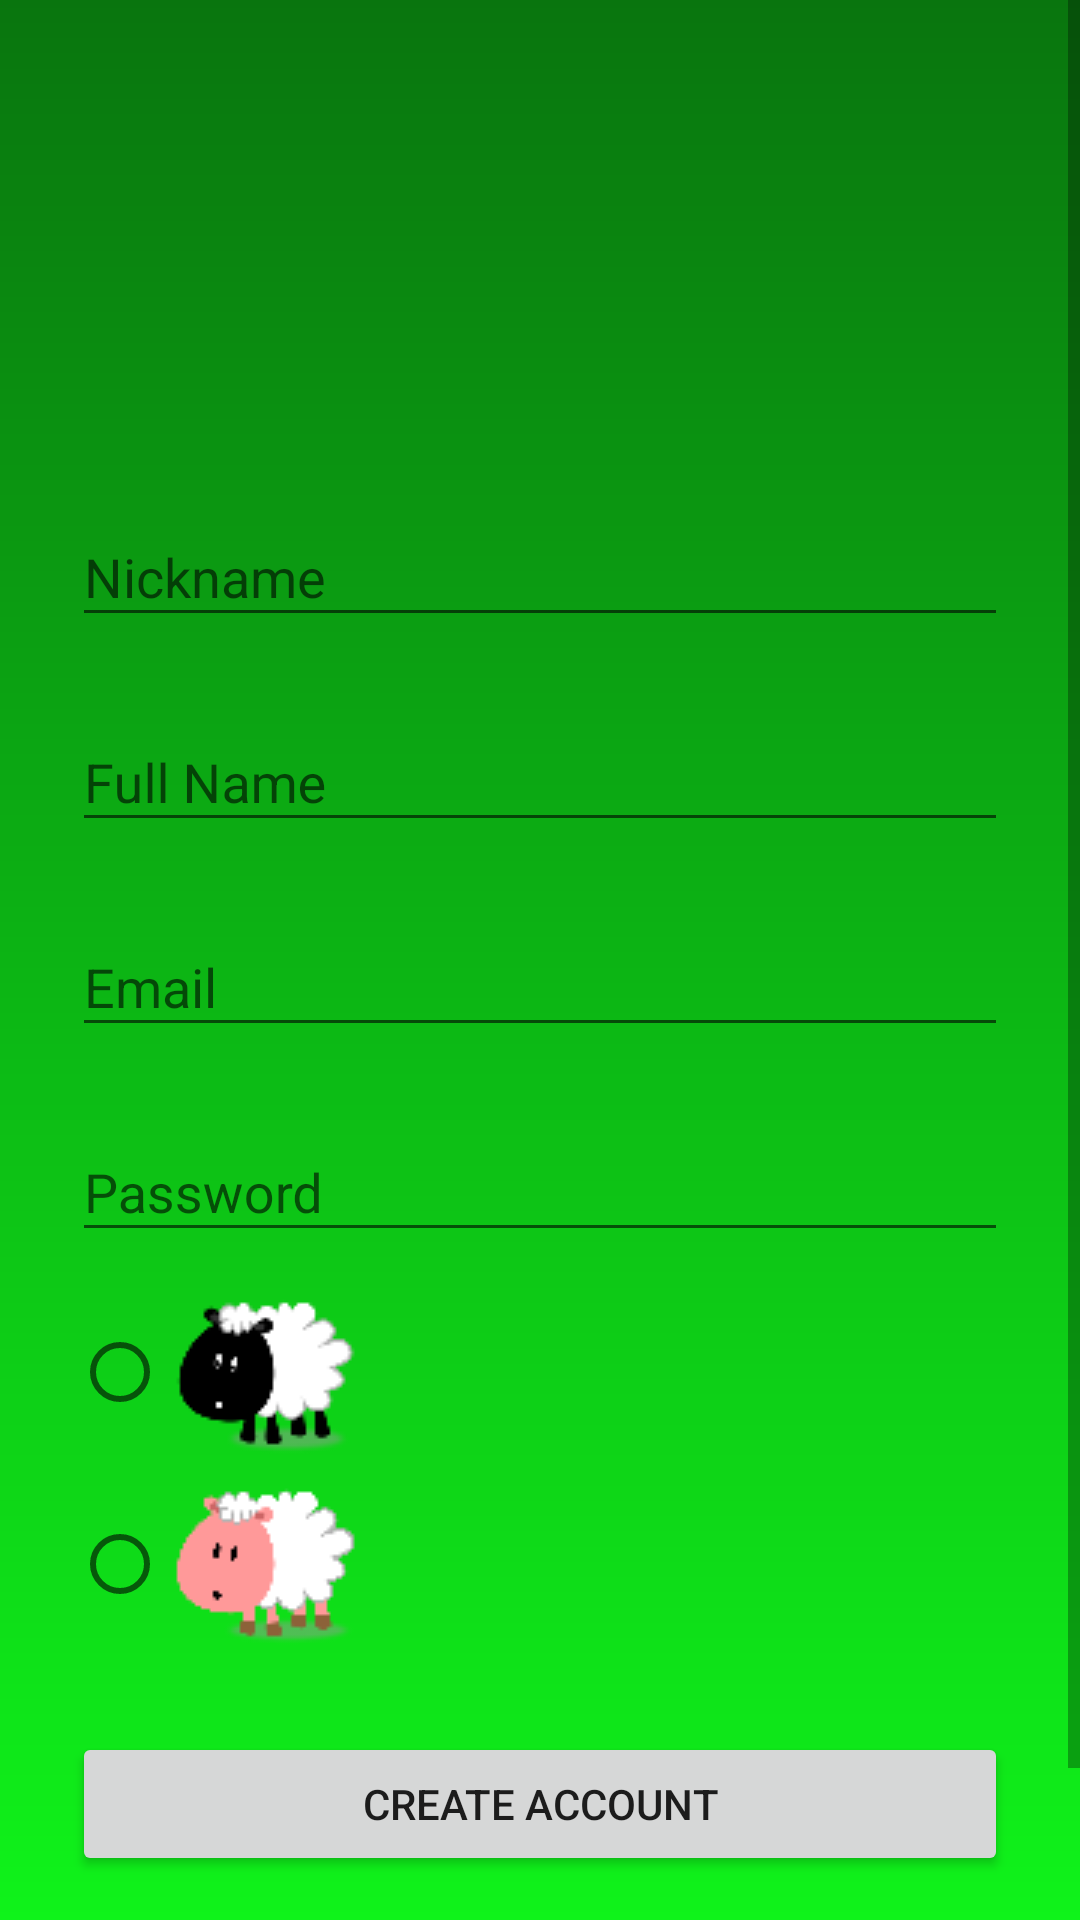

Here is an Android app screen rendered from its layout file. Give the layout XML and the strings, colors and styles it references.
<!-- AndroidManifest.xml: application theme AppTheme -->
<!-- res/layout/activity_signup.xml -->
<?xml version="1.0" encoding="utf-8"?>
<ScrollView
    xmlns:android="http://schemas.android.com/apk/res/android"
    android:layout_width="fill_parent"
    android:layout_height="fill_parent"
    android:fitsSystemWindows="true"
    android:background="@drawable/splash_bg">

    <LinearLayout
        android:orientation="vertical"
        android:layout_width="match_parent"
        android:layout_height="wrap_content"
        android:paddingTop="56dp"
        android:paddingLeft="24dp"
        android:paddingRight="24dp"
        android:weightSum="1">

        <ImageView android:src="@drawable/logo"
            android:layout_width="wrap_content"
            android:layout_height="72dp"
            android:layout_marginBottom="24dp"
            android:layout_gravity="center_horizontal" />

        
        <android.support.design.widget.TextInputLayout
            android:layout_width="match_parent"
            android:layout_height="wrap_content"
            android:layout_marginTop="8dp"
            android:layout_marginBottom="8dp">
            <EditText android:id="@+id/input_name"
                android:layout_width="match_parent"
                android:layout_height="wrap_content"
                android:inputType="textCapWords"
                android:hint="Nickname" />
        </android.support.design.widget.TextInputLayout>

        
        <android.support.design.widget.TextInputLayout
            android:layout_width="match_parent"
            android:layout_height="wrap_content"
            android:layout_marginTop="8dp"
            android:layout_marginBottom="8dp">
            <EditText android:id="@+id/fullName"
                android:layout_width="match_parent"
                android:layout_height="wrap_content"
                android:inputType="textCapWords"
                android:hint="Full Name" />
        </android.support.design.widget.TextInputLayout>
        

        <android.support.design.widget.TextInputLayout
            android:layout_width="match_parent"
            android:layout_height="wrap_content"
            android:layout_marginTop="8dp"
            android:layout_marginBottom="8dp">
            <EditText android:id="@+id/input_email"
                android:layout_width="match_parent"
                android:layout_height="wrap_content"
                android:inputType="textEmailAddress"
                android:hint="Email" />
        </android.support.design.widget.TextInputLayout>

        
        <android.support.design.widget.TextInputLayout
            android:layout_width="match_parent"
            android:layout_height="wrap_content"
            android:layout_marginTop="8dp"
            android:layout_marginBottom="8dp">
            <EditText android:id="@+id/input_password"
                android:layout_width="match_parent"
                android:layout_height="wrap_content"
                android:inputType="textPassword"
                android:hint="Password"/>
        </android.support.design.widget.TextInputLayout>
        <RadioGroup xmlns:android="http://schemas.android.com/apk/res/android"
            android:layout_width="fill_parent"
            android:layout_height="wrap_content"
            android:id="@+id/rg_id"
            android:orientation="vertical">
            <RadioButton android:id="@+id/boy"
                android:layout_width="wrap_content"
                android:layout_height="wrap_content"
                android:drawableLeft="@drawable/boy"
                android:onClick="onRadioButtonClicked"
                android:checked="false" />
            <RadioButton android:id="@+id/girl"
                android:layout_width="wrap_content"
                android:layout_height="wrap_content"
                android:drawableLeft="@drawable/girl"
                android:onClick="onRadioButtonClicked"/>
        </RadioGroup>
        <android.support.v7.widget.AppCompatButton
            android:id="@+id/btn_signup"
            android:layout_width="fill_parent"
            android:layout_height="wrap_content"
            android:layout_marginTop="24dp"
            android:layout_marginBottom="24dp"
            android:padding="12dp"
            android:text="Create Account"/>

        <TextView android:id="@+id/link_clean"
            android:layout_width="fill_parent"
            android:layout_height="wrap_content"
            android:layout_marginBottom="24dp"
            android:text="clean"
            android:gravity="center"
            android:textSize="16dip"/>

    </LinearLayout>
</ScrollView>
<!-- resources referenced by this layout -->
<resources>
  <!-- drawable boy: png bitmap (drawable, 2010 bytes) -->
  <!-- drawable girl: png bitmap (drawable, 1716 bytes) -->
  <!-- drawable splash_bg (drawable) -->
  <?xml version="1.0" encoding="utf-8"?>
  <shape xmlns:android="http://schemas.android.com/apk/res/android"
      android:shape="rectangle" >
      <gradient
          android:type="linear"
          android:endColor="#09750E"
          android:startColor="#0FF31A"
          android:angle="90"/>
  </shape>
  <style name="AppTheme" parent="Theme.AppCompat.Light.DarkActionBar">
          
          <item name="colorPrimary">@color/colorPrimary</item>
          <item name="colorPrimaryDark">@color/colorPrimaryDark</item>
          <item name="colorAccent">@color/colorAccent</item>
  
  
      </style>
  <!-- not gathered from this repository: default colours our renderer supplied (Android Studio template values) -->
  <color name="colorPrimary">#FF6200EE</color>
  <color name="colorPrimaryDark">#FF3700B3</color>
  <color name="colorAccent">#FF03DAC5</color>
</resources>
